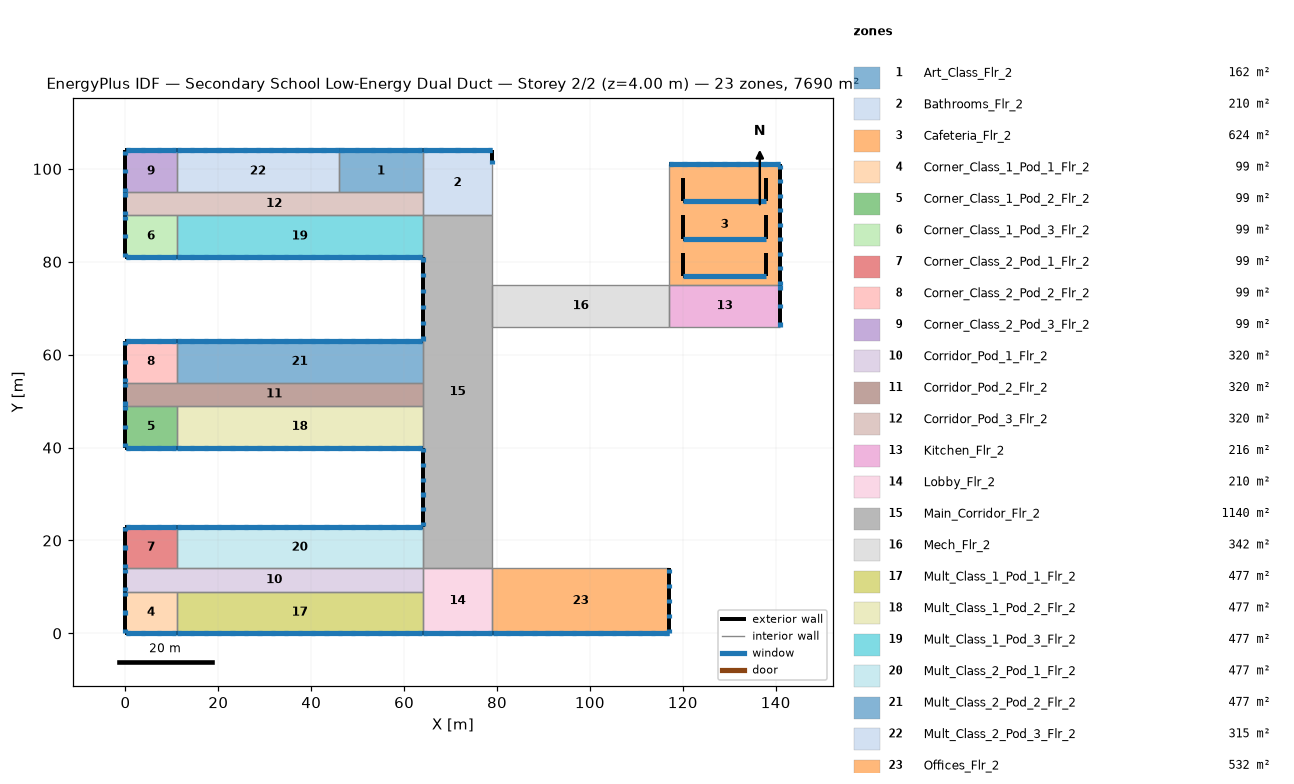
=== STOREY PLAN SPEC (per zone: floor XY polygon, exterior-wall plan segments, windows/doors) ===
zone 1: Art_Class_Flr_2  (162.0 m²)
  floor: (46.00, 104.00) (64.00, 104.00) (64.00, 95.00) (46.00, 95.00)
  exterior wall: (64.00, 104.00) – (46.00, 104.00)  [18.0 m]
    window: (63.95, 104.00) – (63.04, 104.00)  [1.1 m²]
    window: (60.55, 104.00) – (59.64, 104.00)  [1.1 m²]
    window: (57.16, 104.00) – (56.24, 104.00)  [1.1 m²]
    window: (53.76, 104.00) – (52.84, 104.00)  [1.1 m²]
    window: (50.36, 104.00) – (49.45, 104.00)  [1.1 m²]
    window: (46.96, 104.00) – (46.05, 104.00)  [1.1 m²]
    window: (63.95, 104.00) – (46.05, 104.00)  [18.0 m²]
  interior walls: 3
zone 2: Bathrooms_Flr_2  (210.0 m²)
  floor: (64.00, 104.00) (79.00, 104.00) (79.00, 90.00) (64.00, 90.00)
  exterior wall: (79.00, 101.00) – (79.00, 104.00)  [3.0 m]
    window: (79.00, 101.05) – (79.00, 101.96)  [1.1 m²]
  exterior wall: (79.00, 104.00) – (64.00, 104.00)  [15.0 m]
    window: (78.95, 104.00) – (78.04, 104.00)  [1.1 m²]
    window: (75.45, 104.00) – (74.54, 104.00)  [1.1 m²]
    window: (71.96, 104.00) – (71.04, 104.00)  [1.1 m²]
    window: (68.46, 104.00) – (67.55, 104.00)  [1.1 m²]
    window: (64.96, 104.00) – (64.05, 104.00)  [1.1 m²]
    window: (78.95, 104.00) – (64.05, 104.00)  [15.0 m²]
  interior walls: 4
zone 3: Cafeteria_Flr_2  (624.0 m²)
  floor: (117.00, 101.00) (141.00, 101.00) (141.00, 75.00) (117.00, 75.00)
  exterior wall: (141.00, 75.00) – (141.00, 101.00)  [26.0 m]
    window: (141.00, 75.05) – (141.00, 75.96)  [1.1 m²]
    window: (141.00, 78.17) – (141.00, 79.09)  [1.1 m²]
    window: (141.00, 81.30) – (141.00, 82.21)  [1.1 m²]
    window: (141.00, 84.42) – (141.00, 85.33)  [1.1 m²]
    window: (141.00, 87.54) – (141.00, 88.46)  [1.1 m²]
    window: (141.00, 90.67) – (141.00, 91.58)  [1.1 m²]
    window: (141.00, 93.79) – (141.00, 94.70)  [1.1 m²]
    window: (141.00, 96.91) – (141.00, 97.83)  [1.1 m²]
    window: (141.00, 100.04) – (141.00, 100.95)  [1.1 m²]
  exterior wall: (141.00, 101.00) – (117.00, 101.00)  [24.0 m]
    window: (140.95, 101.00) – (140.04, 101.00)  [1.1 m²]
    window: (138.08, 101.00) – (137.16, 101.00)  [1.1 m²]
    window: (135.20, 101.00) – (134.29, 101.00)  [1.1 m²]
    window: (132.33, 101.00) – (131.42, 101.00)  [1.1 m²]
    window: (129.46, 101.00) – (128.54, 101.00)  [1.1 m²]
    window: (126.58, 101.00) – (125.67, 101.00)  [1.1 m²]
    window: (123.71, 101.00) – (122.80, 101.00)  [1.1 m²]
    window: (120.84, 101.00) – (119.92, 101.00)  [1.1 m²]
    window: (117.96, 101.00) – (117.05, 101.00)  [1.1 m²]
    window: (140.95, 101.00) – (117.05, 101.00)  [24.0 m²]
  exterior wall: (138.00, 77.00) – (138.00, 82.00)  [5.0 m]
  exterior wall: (120.00, 77.00) – (138.00, 77.00)  [18.0 m]
    window: (120.05, 77.00) – (137.95, 77.00)  [12.6 m²]
  exterior wall: (120.00, 82.00) – (120.00, 77.00)  [5.0 m]
  exterior wall: (138.00, 85.00) – (138.00, 90.00)  [5.0 m]
  exterior wall: (120.00, 85.00) – (138.00, 85.00)  [18.0 m]
    window: (120.05, 85.00) – (137.95, 85.00)  [12.6 m²]
  exterior wall: (120.00, 90.00) – (120.00, 85.00)  [5.0 m]
  exterior wall: (138.00, 93.00) – (138.00, 98.00)  [5.0 m]
  exterior wall: (120.00, 93.00) – (138.00, 93.00)  [18.0 m]
    window: (120.05, 93.00) – (137.95, 93.00)  [12.6 m²]
  exterior wall: (120.00, 98.00) – (120.00, 93.00)  [5.0 m]
  interior walls: 2
zone 4: Corner_Class_1_Pod_1_Flr_2  (99.0 m²)
  floor: (0.00, 9.00) (11.00, 9.00) (11.00, 0.00) (0.00, 0.00)
  exterior wall: (0.00, 0.00) – (11.00, 0.00)  [11.0 m]
    window: (0.05, 0.00) – (0.96, 0.00)  [1.1 m²]
    window: (3.38, 0.00) – (4.29, 0.00)  [1.1 m²]
    window: (6.71, 0.00) – (7.62, 0.00)  [1.1 m²]
    window: (10.04, 0.00) – (10.95, 0.00)  [1.1 m²]
    window: (0.05, 0.00) – (10.95, 0.00)  [11.0 m²]
  exterior wall: (0.00, 9.00) – (0.00, 0.00)  [9.0 m]
    window: (0.00, 8.95) – (0.00, 8.04)  [1.1 m²]
    window: (0.00, 4.96) – (0.00, 4.04)  [1.1 m²]
    window: (0.00, 0.96) – (0.00, 0.05)  [1.1 m²]
  interior walls: 2
zone 5: Corner_Class_1_Pod_2_Flr_2  (99.0 m²)
  floor: (0.00, 49.00) (11.00, 49.00) (11.00, 40.00) (0.00, 40.00)
  exterior wall: (0.00, 40.00) – (11.00, 40.00)  [11.0 m]
    window: (0.05, 40.00) – (0.96, 40.00)  [1.1 m²]
    window: (3.38, 40.00) – (4.29, 40.00)  [1.1 m²]
    window: (6.71, 40.00) – (7.62, 40.00)  [1.1 m²]
    window: (10.04, 40.00) – (10.95, 40.00)  [1.1 m²]
    window: (0.05, 40.00) – (10.95, 40.00)  [11.0 m²]
  exterior wall: (0.00, 49.00) – (0.00, 40.00)  [9.0 m]
    window: (0.00, 48.95) – (0.00, 48.04)  [1.1 m²]
    window: (0.00, 44.96) – (0.00, 44.04)  [1.1 m²]
    window: (0.00, 40.96) – (0.00, 40.05)  [1.1 m²]
  interior walls: 2
zone 6: Corner_Class_1_Pod_3_Flr_2  (99.0 m²)
  floor: (0.00, 90.00) (11.00, 90.00) (11.00, 81.00) (0.00, 81.00)
  exterior wall: (0.00, 81.00) – (11.00, 81.00)  [11.0 m]
    window: (0.05, 81.00) – (0.96, 81.00)  [1.1 m²]
    window: (3.38, 81.00) – (4.29, 81.00)  [1.1 m²]
    window: (6.71, 81.00) – (7.62, 81.00)  [1.1 m²]
    window: (10.04, 81.00) – (10.95, 81.00)  [1.1 m²]
    window: (0.05, 81.00) – (10.95, 81.00)  [11.0 m²]
  exterior wall: (0.00, 90.00) – (0.00, 81.00)  [9.0 m]
    window: (0.00, 89.95) – (0.00, 89.04)  [1.1 m²]
    window: (0.00, 85.96) – (0.00, 85.04)  [1.1 m²]
    window: (0.00, 81.96) – (0.00, 81.05)  [1.1 m²]
  interior walls: 2
zone 7: Corner_Class_2_Pod_1_Flr_2  (99.0 m²)
  floor: (0.00, 23.00) (11.00, 23.00) (11.00, 14.00) (0.00, 14.00)
  exterior wall: (11.00, 23.00) – (0.00, 23.00)  [11.0 m]
    window: (10.95, 23.00) – (10.04, 23.00)  [1.1 m²]
    window: (7.62, 23.00) – (6.71, 23.00)  [1.1 m²]
    window: (4.29, 23.00) – (3.38, 23.00)  [1.1 m²]
    window: (0.96, 23.00) – (0.05, 23.00)  [1.1 m²]
    window: (10.95, 23.00) – (0.05, 23.00)  [11.0 m²]
  exterior wall: (0.00, 23.00) – (0.00, 14.00)  [9.0 m]
    window: (0.00, 22.95) – (0.00, 22.04)  [1.1 m²]
    window: (0.00, 18.96) – (0.00, 18.04)  [1.1 m²]
    window: (0.00, 14.96) – (0.00, 14.05)  [1.1 m²]
  interior walls: 2
zone 8: Corner_Class_2_Pod_2_Flr_2  (99.0 m²)
  floor: (0.00, 63.00) (11.00, 63.00) (11.00, 54.00) (0.00, 54.00)
  exterior wall: (11.00, 63.00) – (0.00, 63.00)  [11.0 m]
    window: (10.95, 63.00) – (10.04, 63.00)  [1.1 m²]
    window: (7.62, 63.00) – (6.71, 63.00)  [1.1 m²]
    window: (4.29, 63.00) – (3.38, 63.00)  [1.1 m²]
    window: (0.96, 63.00) – (0.05, 63.00)  [1.1 m²]
    window: (10.95, 63.00) – (0.05, 63.00)  [11.0 m²]
  exterior wall: (0.00, 63.00) – (0.00, 54.00)  [9.0 m]
    window: (0.00, 62.95) – (0.00, 62.04)  [1.1 m²]
    window: (0.00, 58.96) – (0.00, 58.04)  [1.1 m²]
    window: (0.00, 54.96) – (0.00, 54.05)  [1.1 m²]
  interior walls: 2
zone 9: Corner_Class_2_Pod_3_Flr_2  (99.0 m²)
  floor: (0.00, 104.00) (11.00, 104.00) (11.00, 95.00) (0.00, 95.00)
  exterior wall: (11.00, 104.00) – (0.00, 104.00)  [11.0 m]
    window: (10.95, 104.00) – (10.04, 104.00)  [1.1 m²]
    window: (7.62, 104.00) – (6.71, 104.00)  [1.1 m²]
    window: (4.29, 104.00) – (3.38, 104.00)  [1.1 m²]
    window: (0.96, 104.00) – (0.05, 104.00)  [1.1 m²]
    window: (10.95, 104.00) – (0.05, 104.00)  [11.0 m²]
  exterior wall: (0.00, 104.00) – (0.00, 95.00)  [9.0 m]
    window: (0.00, 103.95) – (0.00, 103.04)  [1.1 m²]
    window: (0.00, 99.96) – (0.00, 99.04)  [1.1 m²]
    window: (0.00, 95.96) – (0.00, 95.05)  [1.1 m²]
  interior walls: 2
zone 10: Corridor_Pod_1_Flr_2  (320.0 m²)
  floor: (0.00, 14.00) (64.00, 14.00) (64.00, 9.00) (0.00, 9.00)
  exterior wall: (0.00, 14.00) – (0.00, 9.00)  [5.0 m]
    window: (0.00, 13.95) – (0.00, 13.04)  [1.1 m²]
    window: (0.00, 9.96) – (0.00, 9.05)  [1.1 m²]
  interior walls: 5
zone 11: Corridor_Pod_2_Flr_2  (320.0 m²)
  floor: (0.00, 54.00) (64.00, 54.00) (64.00, 49.00) (0.00, 49.00)
  exterior wall: (0.00, 54.00) – (0.00, 49.00)  [5.0 m]
    window: (0.00, 53.95) – (0.00, 53.04)  [1.1 m²]
    window: (0.00, 49.96) – (0.00, 49.05)  [1.1 m²]
  interior walls: 5
zone 12: Corridor_Pod_3_Flr_2  (320.0 m²)
  floor: (0.00, 95.00) (64.00, 95.00) (64.00, 90.00) (0.00, 90.00)
  exterior wall: (0.00, 95.00) – (0.00, 90.00)  [5.0 m]
    window: (0.00, 94.95) – (0.00, 94.04)  [1.1 m²]
    window: (0.00, 90.96) – (0.00, 90.05)  [1.1 m²]
  interior walls: 6
zone 13: Kitchen_Flr_2  (216.0 m²)
  floor: (117.00, 75.00) (141.00, 75.00) (141.00, 66.00) (117.00, 66.00)
  exterior wall: (141.00, 66.00) – (141.00, 75.00)  [9.0 m]
    window: (141.00, 66.05) – (141.00, 66.96)  [1.1 m²]
    window: (141.00, 70.04) – (141.00, 70.96)  [1.1 m²]
    window: (141.00, 74.04) – (141.00, 74.95)  [1.1 m²]
  interior walls: 3
zone 14: Lobby_Flr_2  (210.0 m²)
  floor: (64.00, 14.00) (79.00, 14.00) (79.00, 0.00) (64.00, 0.00)
  exterior wall: (64.00, 0.00) – (79.00, 0.00)  [15.0 m]
    window: (64.05, 0.00) – (64.96, 0.00)  [1.1 m²]
    window: (67.55, 0.00) – (68.46, 0.00)  [1.1 m²]
    window: (71.04, 0.00) – (71.96, 0.00)  [1.1 m²]
    window: (74.54, 0.00) – (75.45, 0.00)  [1.1 m²]
    window: (78.04, 0.00) – (78.95, 0.00)  [1.1 m²]
    window: (64.05, 0.00) – (78.95, 0.00)  [15.0 m²]
  interior walls: 4
zone 15: Main_Corridor_Flr_2  (1140.0 m²)
  floor: (64.00, 90.00) (79.00, 90.00) (79.00, 14.00) (64.00, 14.00)
  exterior wall: (64.00, 81.00) – (64.00, 63.00)  [18.0 m]
    window: (64.00, 80.95) – (64.00, 80.04)  [1.1 m²]
    window: (64.00, 77.55) – (64.00, 76.64)  [1.1 m²]
    window: (64.00, 74.16) – (64.00, 73.24)  [1.1 m²]
    window: (64.00, 70.76) – (64.00, 69.84)  [1.1 m²]
    window: (64.00, 67.36) – (64.00, 66.45)  [1.1 m²]
    window: (64.00, 63.96) – (64.00, 63.05)  [1.1 m²]
  exterior wall: (64.00, 40.00) – (64.00, 23.00)  [17.0 m]
    window: (64.00, 39.95) – (64.00, 39.04)  [1.1 m²]
    window: (64.00, 36.75) – (64.00, 35.84)  [1.1 m²]
    window: (64.00, 33.56) – (64.00, 32.64)  [1.1 m²]
    window: (64.00, 30.36) – (64.00, 29.44)  [1.1 m²]
    window: (64.00, 27.16) – (64.00, 26.25)  [1.1 m²]
    window: (64.00, 23.96) – (64.00, 23.05)  [1.1 m²]
  interior walls: 10
zone 16: Mech_Flr_2  (342.0 m²)
  floor: (79.00, 75.00) (117.00, 75.00) (117.00, 66.00) (79.00, 66.00)
  interior walls: 4
zone 17: Mult_Class_1_Pod_1_Flr_2  (477.0 m²)
  floor: (11.00, 9.00) (64.00, 9.00) (64.00, 0.00) (11.00, 0.00)
  exterior wall: (11.00, 0.00) – (64.00, 0.00)  [53.0 m]
    window: (11.05, 0.00) – (11.96, 0.00)  [1.1 m²]
    window: (13.94, 0.00) – (14.85, 0.00)  [1.1 m²]
    window: (16.83, 0.00) – (17.74, 0.00)  [1.1 m²]
    window: (19.71, 0.00) – (20.63, 0.00)  [1.1 m²]
    window: (22.60, 0.00) – (23.52, 0.00)  [1.1 m²]
    window: (25.49, 0.00) – (26.40, 0.00)  [1.1 m²]
    window: (28.38, 0.00) – (29.29, 0.00)  [1.1 m²]
    window: (31.27, 0.00) – (32.18, 0.00)  [1.1 m²]
    window: (34.15, 0.00) – (35.07, 0.00)  [1.1 m²]
    window: (37.04, 0.00) – (37.96, 0.00)  [1.1 m²]
    window: (39.93, 0.00) – (40.85, 0.00)  [1.1 m²]
    window: (42.82, 0.00) – (43.73, 0.00)  [1.1 m²]
    window: (45.71, 0.00) – (46.62, 0.00)  [1.1 m²]
    window: (48.60, 0.00) – (49.51, 0.00)  [1.1 m²]
    window: (51.48, 0.00) – (52.40, 0.00)  [1.1 m²]
    window: (54.37, 0.00) – (55.29, 0.00)  [1.1 m²]
    window: (57.26, 0.00) – (58.17, 0.00)  [1.1 m²]
    window: (60.15, 0.00) – (61.06, 0.00)  [1.1 m²]
    window: (63.04, 0.00) – (63.95, 0.00)  [1.1 m²]
    window: (11.05, 0.00) – (63.95, 0.00)  [53.0 m²]
  interior walls: 3
zone 18: Mult_Class_1_Pod_2_Flr_2  (477.0 m²)
  floor: (11.00, 49.00) (64.00, 49.00) (64.00, 40.00) (11.00, 40.00)
  exterior wall: (11.00, 40.00) – (64.00, 40.00)  [53.0 m]
    window: (11.05, 40.00) – (11.96, 40.00)  [1.1 m²]
    window: (13.94, 40.00) – (14.85, 40.00)  [1.1 m²]
    window: (16.83, 40.00) – (17.74, 40.00)  [1.1 m²]
    window: (19.71, 40.00) – (20.63, 40.00)  [1.1 m²]
    window: (22.60, 40.00) – (23.52, 40.00)  [1.1 m²]
    window: (25.49, 40.00) – (26.40, 40.00)  [1.1 m²]
    window: (28.38, 40.00) – (29.29, 40.00)  [1.1 m²]
    window: (31.27, 40.00) – (32.18, 40.00)  [1.1 m²]
    window: (34.15, 40.00) – (35.07, 40.00)  [1.1 m²]
    window: (37.04, 40.00) – (37.96, 40.00)  [1.1 m²]
    window: (39.93, 40.00) – (40.85, 40.00)  [1.1 m²]
    window: (42.82, 40.00) – (43.73, 40.00)  [1.1 m²]
    window: (45.71, 40.00) – (46.62, 40.00)  [1.1 m²]
    window: (48.60, 40.00) – (49.51, 40.00)  [1.1 m²]
    window: (51.48, 40.00) – (52.40, 40.00)  [1.1 m²]
    window: (54.37, 40.00) – (55.29, 40.00)  [1.1 m²]
    window: (57.26, 40.00) – (58.17, 40.00)  [1.1 m²]
    window: (60.15, 40.00) – (61.06, 40.00)  [1.1 m²]
    window: (63.04, 40.00) – (63.95, 40.00)  [1.1 m²]
    window: (11.05, 40.00) – (63.95, 40.00)  [53.0 m²]
  interior walls: 3
zone 19: Mult_Class_1_Pod_3_Flr_2  (477.0 m²)
  floor: (11.00, 90.00) (64.00, 90.00) (64.00, 81.00) (11.00, 81.00)
  exterior wall: (11.00, 81.00) – (64.00, 81.00)  [53.0 m]
    window: (11.05, 81.00) – (11.96, 81.00)  [1.1 m²]
    window: (13.94, 81.00) – (14.85, 81.00)  [1.1 m²]
    window: (16.83, 81.00) – (17.74, 81.00)  [1.1 m²]
    window: (19.71, 81.00) – (20.63, 81.00)  [1.1 m²]
    window: (22.60, 81.00) – (23.52, 81.00)  [1.1 m²]
    window: (25.49, 81.00) – (26.40, 81.00)  [1.1 m²]
    window: (28.38, 81.00) – (29.29, 81.00)  [1.1 m²]
    window: (31.27, 81.00) – (32.18, 81.00)  [1.1 m²]
    window: (34.15, 81.00) – (35.07, 81.00)  [1.1 m²]
    window: (37.04, 81.00) – (37.96, 81.00)  [1.1 m²]
    window: (39.93, 81.00) – (40.85, 81.00)  [1.1 m²]
    window: (42.82, 81.00) – (43.73, 81.00)  [1.1 m²]
    window: (45.71, 81.00) – (46.62, 81.00)  [1.1 m²]
    window: (48.60, 81.00) – (49.51, 81.00)  [1.1 m²]
    window: (51.48, 81.00) – (52.40, 81.00)  [1.1 m²]
    window: (54.37, 81.00) – (55.29, 81.00)  [1.1 m²]
    window: (57.26, 81.00) – (58.17, 81.00)  [1.1 m²]
    window: (60.15, 81.00) – (61.06, 81.00)  [1.1 m²]
    window: (63.04, 81.00) – (63.95, 81.00)  [1.1 m²]
    window: (11.05, 81.00) – (63.95, 81.00)  [53.0 m²]
  interior walls: 3
zone 20: Mult_Class_2_Pod_1_Flr_2  (477.0 m²)
  floor: (11.00, 23.00) (64.00, 23.00) (64.00, 14.00) (11.00, 14.00)
  exterior wall: (64.00, 23.00) – (11.00, 23.00)  [53.0 m]
    window: (63.95, 23.00) – (63.04, 23.00)  [1.1 m²]
    window: (61.06, 23.00) – (60.15, 23.00)  [1.1 m²]
    window: (58.17, 23.00) – (57.26, 23.00)  [1.1 m²]
    window: (55.29, 23.00) – (54.37, 23.00)  [1.1 m²]
    window: (52.40, 23.00) – (51.48, 23.00)  [1.1 m²]
    window: (49.51, 23.00) – (48.60, 23.00)  [1.1 m²]
    window: (46.62, 23.00) – (45.71, 23.00)  [1.1 m²]
    window: (43.73, 23.00) – (42.82, 23.00)  [1.1 m²]
    window: (40.85, 23.00) – (39.93, 23.00)  [1.1 m²]
    window: (37.96, 23.00) – (37.04, 23.00)  [1.1 m²]
    window: (35.07, 23.00) – (34.15, 23.00)  [1.1 m²]
    window: (32.18, 23.00) – (31.27, 23.00)  [1.1 m²]
    window: (29.29, 23.00) – (28.38, 23.00)  [1.1 m²]
    window: (26.40, 23.00) – (25.49, 23.00)  [1.1 m²]
    window: (23.52, 23.00) – (22.60, 23.00)  [1.1 m²]
    window: (20.63, 23.00) – (19.71, 23.00)  [1.1 m²]
    window: (17.74, 23.00) – (16.83, 23.00)  [1.1 m²]
    window: (14.85, 23.00) – (13.94, 23.00)  [1.1 m²]
    window: (11.96, 23.00) – (11.05, 23.00)  [1.1 m²]
    window: (63.95, 23.00) – (11.05, 23.00)  [53.0 m²]
  interior walls: 3
zone 21: Mult_Class_2_Pod_2_Flr_2  (477.0 m²)
  floor: (11.00, 63.00) (64.00, 63.00) (64.00, 54.00) (11.00, 54.00)
  exterior wall: (64.00, 63.00) – (11.00, 63.00)  [53.0 m]
    window: (63.95, 63.00) – (63.04, 63.00)  [1.1 m²]
    window: (61.06, 63.00) – (60.15, 63.00)  [1.1 m²]
    window: (58.17, 63.00) – (57.26, 63.00)  [1.1 m²]
    window: (55.29, 63.00) – (54.37, 63.00)  [1.1 m²]
    window: (52.40, 63.00) – (51.48, 63.00)  [1.1 m²]
    window: (49.51, 63.00) – (48.60, 63.00)  [1.1 m²]
    window: (46.62, 63.00) – (45.71, 63.00)  [1.1 m²]
    window: (43.73, 63.00) – (42.82, 63.00)  [1.1 m²]
    window: (40.85, 63.00) – (39.93, 63.00)  [1.1 m²]
    window: (37.96, 63.00) – (37.04, 63.00)  [1.1 m²]
    window: (35.07, 63.00) – (34.15, 63.00)  [1.1 m²]
    window: (32.18, 63.00) – (31.27, 63.00)  [1.1 m²]
    window: (29.29, 63.00) – (28.38, 63.00)  [1.1 m²]
    window: (26.40, 63.00) – (25.49, 63.00)  [1.1 m²]
    window: (23.52, 63.00) – (22.60, 63.00)  [1.1 m²]
    window: (20.63, 63.00) – (19.71, 63.00)  [1.1 m²]
    window: (17.74, 63.00) – (16.83, 63.00)  [1.1 m²]
    window: (14.85, 63.00) – (13.94, 63.00)  [1.1 m²]
    window: (11.96, 63.00) – (11.05, 63.00)  [1.1 m²]
    window: (63.95, 63.00) – (11.05, 63.00)  [53.0 m²]
  interior walls: 3
zone 22: Mult_Class_2_Pod_3_Flr_2  (315.0 m²)
  floor: (11.00, 104.00) (46.00, 104.00) (46.00, 95.00) (11.00, 95.00)
  exterior wall: (46.00, 104.00) – (11.00, 104.00)  [35.0 m]
    window: (45.95, 104.00) – (45.04, 104.00)  [1.1 m²]
    window: (43.12, 104.00) – (42.20, 104.00)  [1.1 m²]
    window: (40.29, 104.00) – (39.37, 104.00)  [1.1 m²]
    window: (37.45, 104.00) – (36.54, 104.00)  [1.1 m²]
    window: (34.62, 104.00) – (33.71, 104.00)  [1.1 m²]
    window: (31.79, 104.00) – (30.87, 104.00)  [1.1 m²]
    window: (28.96, 104.00) – (28.04, 104.00)  [1.1 m²]
    window: (26.13, 104.00) – (25.21, 104.00)  [1.1 m²]
    window: (23.29, 104.00) – (22.38, 104.00)  [1.1 m²]
    window: (20.46, 104.00) – (19.55, 104.00)  [1.1 m²]
    window: (17.63, 104.00) – (16.71, 104.00)  [1.1 m²]
    window: (14.80, 104.00) – (13.88, 104.00)  [1.1 m²]
    window: (11.96, 104.00) – (11.05, 104.00)  [1.1 m²]
    window: (45.95, 104.00) – (11.05, 104.00)  [35.0 m²]
  interior walls: 3
zone 23: Offices_Flr_2  (532.0 m²)
  floor: (79.00, 14.00) (117.00, 14.00) (117.00, 0.00) (79.00, 0.00)
  exterior wall: (79.00, 0.00) – (117.00, 0.00)  [38.0 m]
    window: (79.05, 0.00) – (79.96, 0.00)  [1.1 m²]
    window: (81.89, 0.00) – (82.81, 0.00)  [1.1 m²]
    window: (84.74, 0.00) – (85.65, 0.00)  [1.1 m²]
    window: (87.59, 0.00) – (88.50, 0.00)  [1.1 m²]
    window: (90.43, 0.00) – (91.34, 0.00)  [1.1 m²]
    window: (93.28, 0.00) – (94.19, 0.00)  [1.1 m²]
    window: (96.12, 0.00) – (97.03, 0.00)  [1.1 m²]
    window: (98.97, 0.00) – (99.88, 0.00)  [1.1 m²]
    window: (101.81, 0.00) – (102.72, 0.00)  [1.1 m²]
    window: (104.66, 0.00) – (105.57, 0.00)  [1.1 m²]
    window: (107.50, 0.00) – (108.41, 0.00)  [1.1 m²]
    window: (110.35, 0.00) – (111.26, 0.00)  [1.1 m²]
    window: (113.19, 0.00) – (114.10, 0.00)  [1.1 m²]
    window: (116.04, 0.00) – (116.95, 0.00)  [1.1 m²]
    window: (79.05, 0.00) – (116.95, 0.00)  [38.0 m²]
  exterior wall: (117.00, 0.00) – (117.00, 14.00)  [14.0 m]
    window: (117.00, 0.05) – (117.00, 0.96)  [1.1 m²]
    window: (117.00, 3.30) – (117.00, 4.21)  [1.1 m²]
    window: (117.00, 6.54) – (117.00, 7.46)  [1.1 m²]
    window: (117.00, 9.79) – (117.00, 10.70)  [1.1 m²]
    window: (117.00, 13.04) – (117.00, 13.95)  [1.1 m²]
  interior walls: 2

=== DERIVED (storey summary) ===
Building: Secondary School Low-Energy Dual Duct
Storey: 2 of 2  (floor level z = 4.00 m)
Storey gross floor area: 7690.0 m²
Zones on this storey: 23
  - Art_Class_Flr_2: floor 162.0 m²; exterior wall 18.0 m (72.0 m²); 7 window(s) 24.7 m²; WWR 34.3%
  - Bathrooms_Flr_2: floor 210.0 m²; exterior wall 18.0 m (72.0 m²); 7 window(s) 21.7 m²; WWR 30.1%
  - Cafeteria_Flr_2: floor 624.0 m²; exterior wall 134.0 m (338.0 m²); 22 window(s) 81.9 m²; WWR 24.2%
  - Corner_Class_1_Pod_1_Flr_2: floor 99.0 m²; exterior wall 20.0 m (80.0 m²); 8 window(s) 18.8 m²; WWR 23.5%
  - Corner_Class_1_Pod_2_Flr_2: floor 99.0 m²; exterior wall 20.0 m (80.0 m²); 8 window(s) 18.8 m²; WWR 23.5%
  - Corner_Class_1_Pod_3_Flr_2: floor 99.0 m²; exterior wall 20.0 m (80.0 m²); 8 window(s) 18.8 m²; WWR 23.5%
  - Corner_Class_2_Pod_1_Flr_2: floor 99.0 m²; exterior wall 20.0 m (80.0 m²); 8 window(s) 18.8 m²; WWR 23.5%
  - Corner_Class_2_Pod_2_Flr_2: floor 99.0 m²; exterior wall 20.0 m (80.0 m²); 8 window(s) 18.8 m²; WWR 23.5%
  - Corner_Class_2_Pod_3_Flr_2: floor 99.0 m²; exterior wall 20.0 m (80.0 m²); 8 window(s) 18.8 m²; WWR 23.5%
  - Corridor_Pod_1_Flr_2: floor 320.0 m²; exterior wall 5.0 m (20.0 m²); 2 window(s) 2.2 m²; WWR 11.1%
  - Corridor_Pod_2_Flr_2: floor 320.0 m²; exterior wall 5.0 m (20.0 m²); 2 window(s) 2.2 m²; WWR 11.1%
  - Corridor_Pod_3_Flr_2: floor 320.0 m²; exterior wall 5.0 m (20.0 m²); 2 window(s) 2.2 m²; WWR 11.1%
  - Kitchen_Flr_2: floor 216.0 m²; exterior wall 9.0 m (36.0 m²); 3 window(s) 3.3 m²; WWR 9.3%
  - Lobby_Flr_2: floor 210.0 m²; exterior wall 15.0 m (60.0 m²); 6 window(s) 20.6 m²; WWR 34.3%
  - Main_Corridor_Flr_2: floor 1140.0 m²; exterior wall 35.0 m (140.0 m²); 12 window(s) 13.4 m²; WWR 9.6%
  - Mech_Flr_2: floor 342.0 m²
  - Mult_Class_1_Pod_1_Flr_2: floor 477.0 m²; exterior wall 53.0 m (212.0 m²); 20 window(s) 74.2 m²; WWR 35.0%
  - Mult_Class_1_Pod_2_Flr_2: floor 477.0 m²; exterior wall 53.0 m (212.0 m²); 20 window(s) 74.2 m²; WWR 35.0%
  - Mult_Class_1_Pod_3_Flr_2: floor 477.0 m²; exterior wall 53.0 m (212.0 m²); 20 window(s) 74.2 m²; WWR 35.0%
  - Mult_Class_2_Pod_1_Flr_2: floor 477.0 m²; exterior wall 53.0 m (212.0 m²); 20 window(s) 74.2 m²; WWR 35.0%
  - Mult_Class_2_Pod_2_Flr_2: floor 477.0 m²; exterior wall 53.0 m (212.0 m²); 20 window(s) 74.2 m²; WWR 35.0%
  - Mult_Class_2_Pod_3_Flr_2: floor 315.0 m²; exterior wall 35.0 m (140.0 m²); 14 window(s) 49.5 m²; WWR 35.4%
  - Offices_Flr_2: floor 532.0 m²; exterior wall 52.0 m (208.0 m²); 20 window(s) 59.2 m²; WWR 28.5%
Zone adjacency (shared interzone walls):
  - Art_Class_Flr_2 ↔ Bathrooms_Flr_2
  - Art_Class_Flr_2 ↔ Corridor_Pod_3_Flr_2
  - Art_Class_Flr_2 ↔ Mult_Class_2_Pod_3_Flr_2
  - Bathrooms_Flr_2 ↔ Corridor_Pod_3_Flr_2
  - Bathrooms_Flr_2 ↔ Main_Corridor_Flr_2
  - Cafeteria_Flr_2 ↔ Kitchen_Flr_2
  - Corner_Class_1_Pod_1_Flr_2 ↔ Corridor_Pod_1_Flr_2
  - Corner_Class_1_Pod_1_Flr_2 ↔ Mult_Class_1_Pod_1_Flr_2
  - Corner_Class_1_Pod_2_Flr_2 ↔ Corridor_Pod_2_Flr_2
  - Corner_Class_1_Pod_2_Flr_2 ↔ Mult_Class_1_Pod_2_Flr_2
  - Corner_Class_1_Pod_3_Flr_2 ↔ Corridor_Pod_3_Flr_2
  - Corner_Class_1_Pod_3_Flr_2 ↔ Mult_Class_1_Pod_3_Flr_2
  - Corner_Class_2_Pod_1_Flr_2 ↔ Corridor_Pod_1_Flr_2
  - Corner_Class_2_Pod_1_Flr_2 ↔ Mult_Class_2_Pod_1_Flr_2
  - Corner_Class_2_Pod_2_Flr_2 ↔ Corridor_Pod_2_Flr_2
  - Corner_Class_2_Pod_2_Flr_2 ↔ Mult_Class_2_Pod_2_Flr_2
  - Corner_Class_2_Pod_3_Flr_2 ↔ Corridor_Pod_3_Flr_2
  - Corner_Class_2_Pod_3_Flr_2 ↔ Mult_Class_2_Pod_3_Flr_2
  - Corridor_Pod_1_Flr_2 ↔ Lobby_Flr_2
  - Corridor_Pod_1_Flr_2 ↔ Mult_Class_1_Pod_1_Flr_2
  - Corridor_Pod_1_Flr_2 ↔ Mult_Class_2_Pod_1_Flr_2
  - Corridor_Pod_2_Flr_2 ↔ Main_Corridor_Flr_2
  - Corridor_Pod_2_Flr_2 ↔ Mult_Class_1_Pod_2_Flr_2
  - Corridor_Pod_2_Flr_2 ↔ Mult_Class_2_Pod_2_Flr_2
  - Corridor_Pod_3_Flr_2 ↔ Mult_Class_1_Pod_3_Flr_2
  - Corridor_Pod_3_Flr_2 ↔ Mult_Class_2_Pod_3_Flr_2
  - Kitchen_Flr_2 ↔ Mech_Flr_2
  - Lobby_Flr_2 ↔ Main_Corridor_Flr_2
  - Lobby_Flr_2 ↔ Mult_Class_1_Pod_1_Flr_2
  - Lobby_Flr_2 ↔ Offices_Flr_2
  - Main_Corridor_Flr_2 ↔ Mech_Flr_2
  - Main_Corridor_Flr_2 ↔ Mult_Class_1_Pod_2_Flr_2
  - Main_Corridor_Flr_2 ↔ Mult_Class_1_Pod_3_Flr_2
  - Main_Corridor_Flr_2 ↔ Mult_Class_2_Pod_1_Flr_2
  - Main_Corridor_Flr_2 ↔ Mult_Class_2_Pod_2_Flr_2